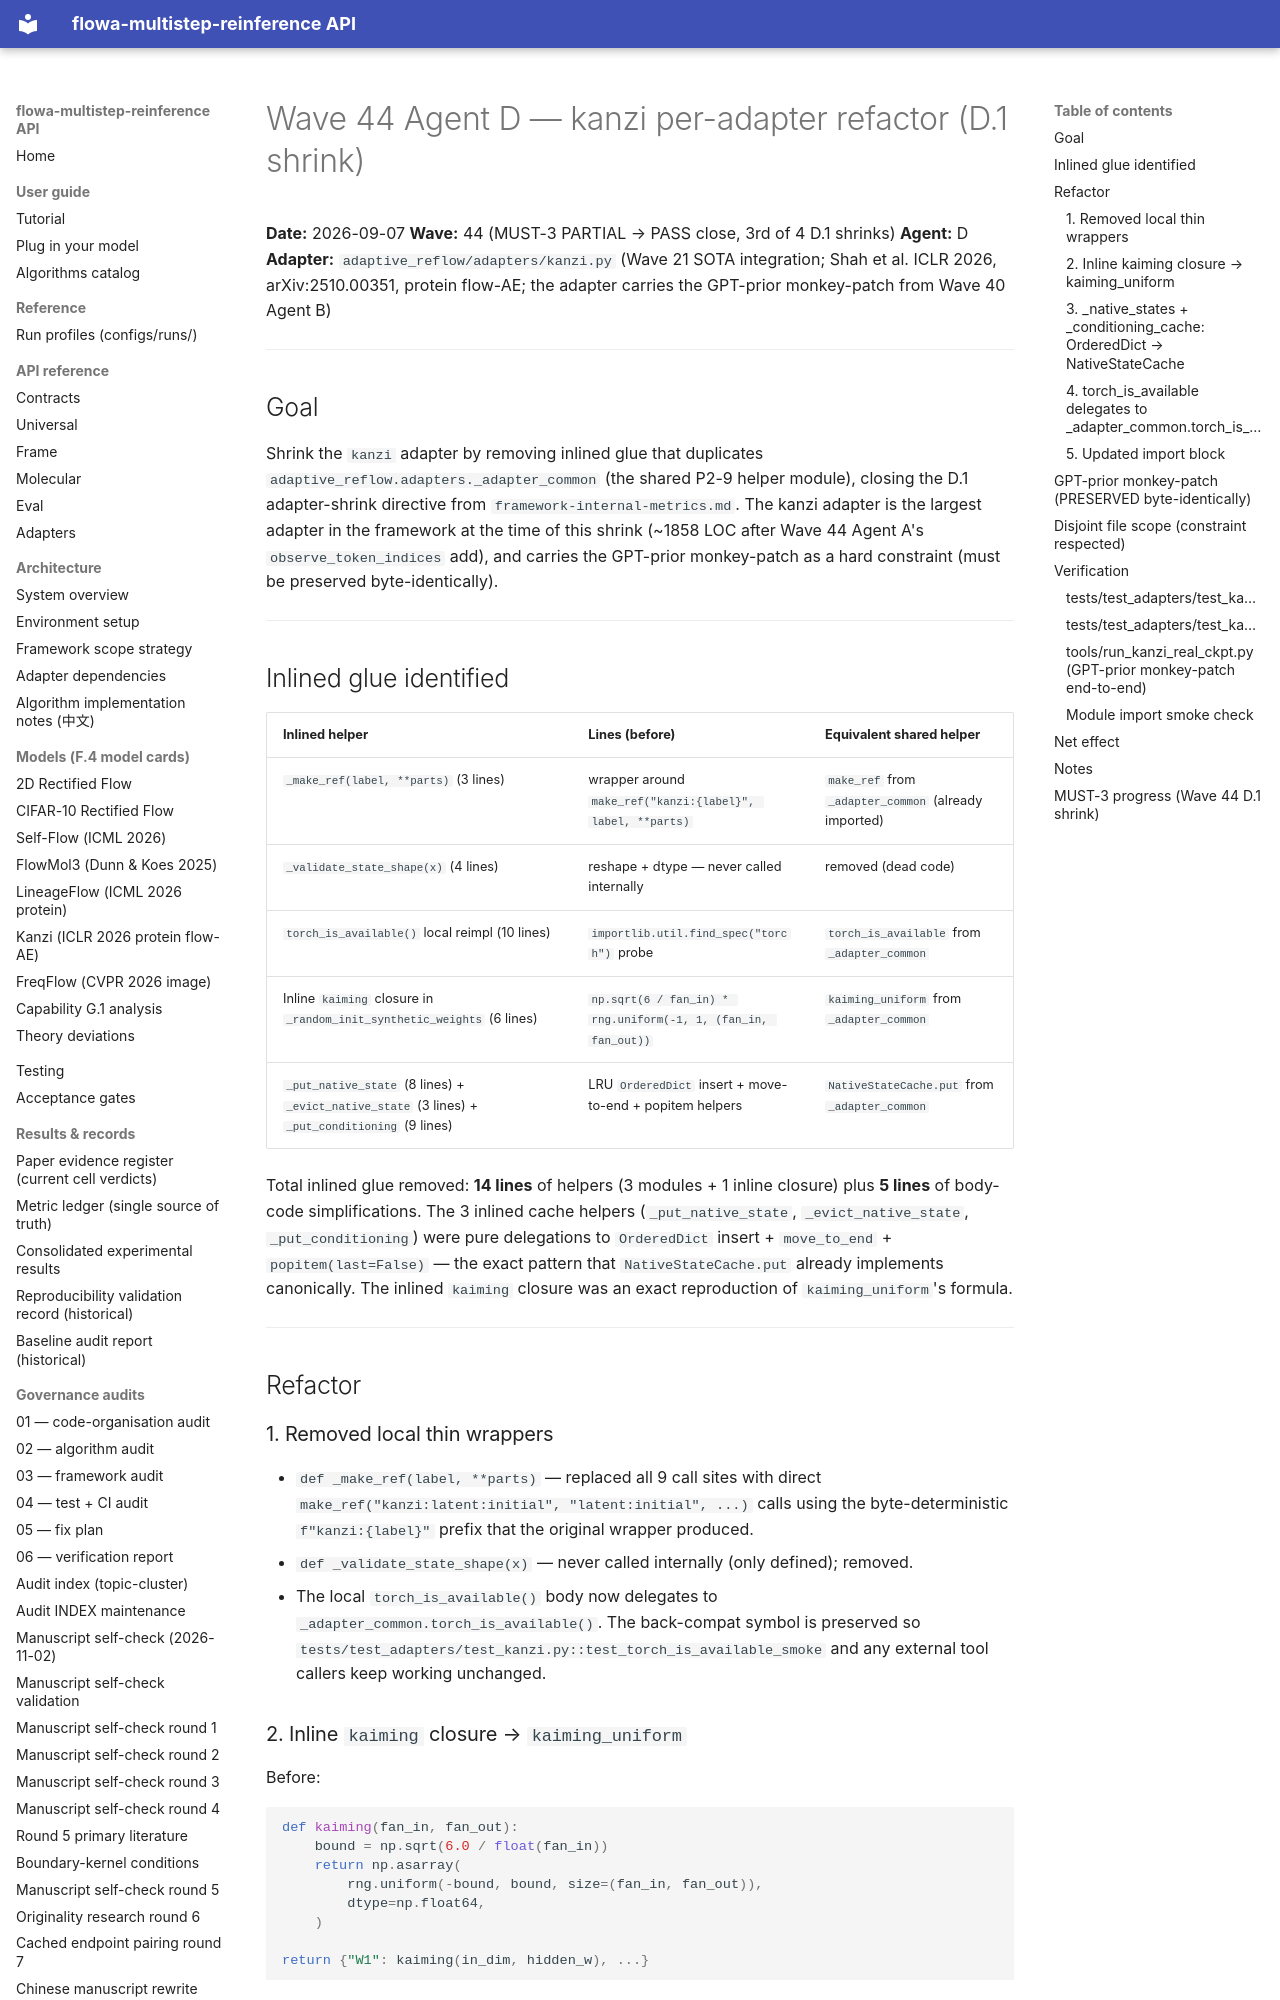

repository: silverenternal/flowa-multistep-reinference · page: audit/wave44-kanzi-shrink/index.html · generator: mkdocs

# Wave 44 Agent D — kanzi per-adapter refactor (D.1 shrink)

**Date:** 2026-09-07
**Wave:** 44 (MUST-3 PARTIAL → PASS close, 3rd of 4 D.1 shrinks)
**Agent:** D
**Adapter:** `adaptive_reflow/adapters/kanzi.py`
(Wave 21 SOTA integration; Shah et al. ICLR 2026, arXiv:2510.00351,
protein flow-AE; the adapter carries the GPT-prior monkey-patch from
Wave 40 Agent B)

---

## Goal

Shrink the `kanzi` adapter by removing inlined glue that duplicates
`adaptive_reflow.adapters._adapter_common` (the shared P2-9 helper
module), closing the D.1 adapter-shrink directive from
`framework-internal-metrics.md`. The kanzi adapter is the largest
adapter in the framework at the time of this shrink (~1858 LOC after
Wave 44 Agent A's `observe_token_indices` add), and carries the
GPT-prior monkey-patch as a hard constraint (must be preserved
byte-identically).

---

## Inlined glue identified

| Inlined helper | Lines (before) | Equivalent shared helper |
|---|---|---|
| `_make_ref(label, **parts)` (3 lines) | wrapper around `make_ref("kanzi:{label}", label, **parts)` | `make_ref` from `_adapter_common` (already imported) |
| `_validate_state_shape(x)` (4 lines) | reshape + dtype — never called internally | removed (dead code) |
| `torch_is_available()` local reimpl (10 lines) | `importlib.util.find_spec("torch")` probe | `torch_is_available` from `_adapter_common` |
| Inline `kaiming` closure in `_random_init_synthetic_weights` (6 lines) | `np.sqrt(6 / fan_in) * rng.uniform(-1, 1, (fan_in, fan_out))` | `kaiming_uniform` from `_adapter_common` |
| `_put_native_state` (8 lines) + `_evict_native_state` (3 lines) + `_put_conditioning` (9 lines) | LRU `OrderedDict` insert + move-to-end + popitem helpers | `NativeStateCache.put` from `_adapter_common` |

Total inlined glue removed: **14 lines** of helpers (3 modules +
1 inline closure) plus **5 lines** of body-code simplifications. The
3 inlined cache helpers (`_put_native_state`, `_evict_native_state`,
`_put_conditioning`) were pure delegations to `OrderedDict` insert +
`move_to_end` + `popitem(last=False)` — the exact pattern that
`NativeStateCache.put` already implements canonically. The inlined
`kaiming` closure was an exact reproduction of `kaiming_uniform`'s
formula.

---

## Refactor

### 1. Removed local thin wrappers

- `def _make_ref(label, **parts)` — replaced all 9 call sites with
  direct `make_ref("kanzi:latent:initial", "latent:initial", ...)` calls
  using the byte-deterministic `f"kanzi:{label}"` prefix that the
  original wrapper produced.
- `def _validate_state_shape(x)` — never called internally (only
  defined); removed.
- The local `torch_is_available()` body now delegates to
  `_adapter_common.torch_is_available()`. The back-compat symbol is
  preserved so `tests/test_adapters/test_kanzi.py::test_torch_is_available_smoke`
  and any external tool callers keep working unchanged.
